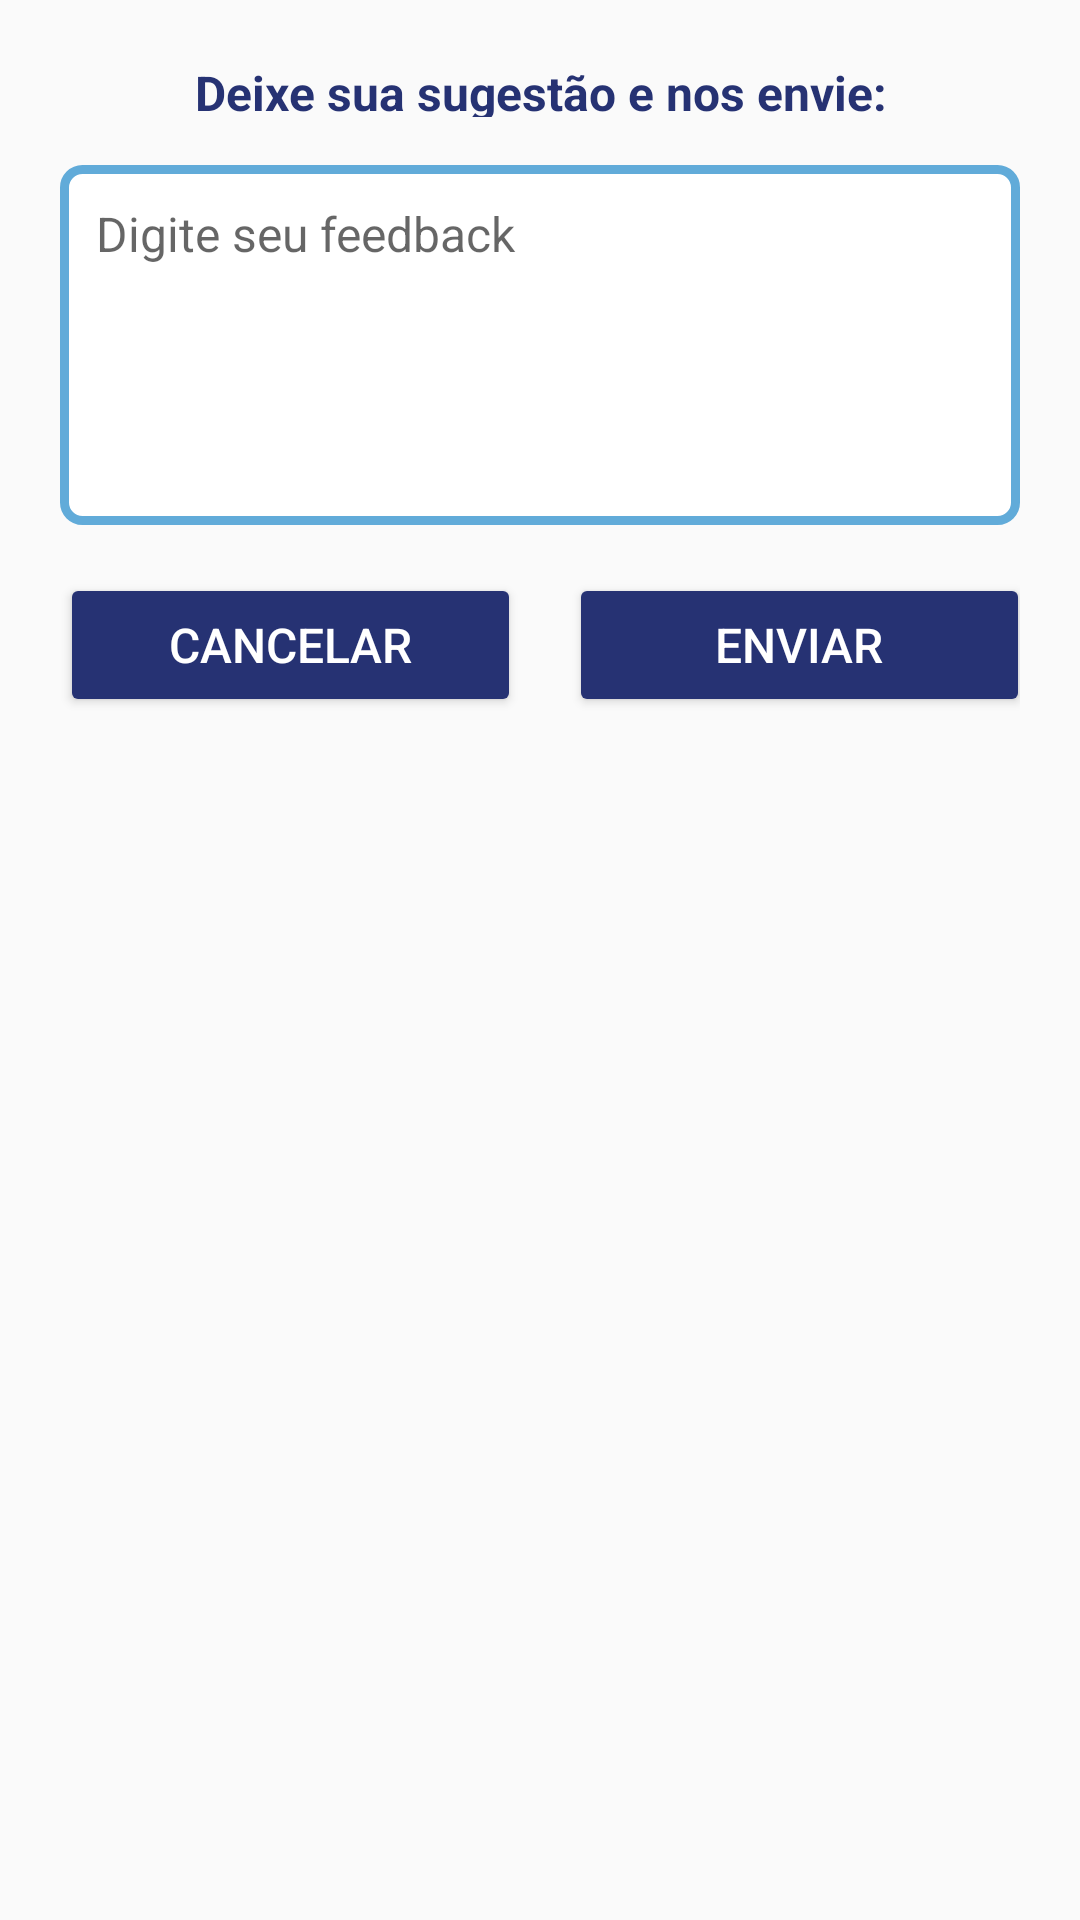

The Android layout XML behind this screen, and the referenced resources:
<!-- AndroidManifest.xml: application theme Theme.Motorista_MKV -->
<!-- res/layout/feedback_dialog.xml -->
<?xml version="1.0" encoding="utf-8"?>
<androidx.constraintlayout.widget.ConstraintLayout xmlns:android="http://schemas.android.com/apk/res/android"
    xmlns:app="http://schemas.android.com/apk/res-auto"
    android:layout_width="match_parent"
    android:layout_height="wrap_content"
    android:padding="20dp">

    <TextView
        android:id="@+id/feedbackTitleText"
        android:layout_width="0dp"
        android:layout_height="wrap_content"
        android:autoSizeMaxTextSize="22sp"
        android:autoSizeMinTextSize="16sp"
        android:autoSizeStepGranularity="1sp"
        android:autoSizeTextType="uniform"
        android:gravity="center"
        android:text="Deixe sua sugestão e nos envie:"
        android:textColor="@color/azul_escuro"
        android:textStyle="bold"
        app:layout_constraintEnd_toEndOf="parent"
        app:layout_constraintStart_toStartOf="parent"
        app:layout_constraintTop_toTopOf="parent" />

    <EditText
        android:id="@+id/feedbackEditText"
        android:layout_width="0dp"
        android:layout_height="wrap_content"
        android:layout_marginTop="16dp"
        android:background="@drawable/edittext_background"
        android:gravity="top|start"
        android:hint="Digite seu feedback"
        android:minHeight="120dp"
        android:padding="12dp"
        android:textSize="16sp"
        app:layout_constraintEnd_toEndOf="parent"
        app:layout_constraintStart_toStartOf="parent"
        app:layout_constraintTop_toBottomOf="@+id/feedbackTitleText" />

    <Button
        android:id="@+id/cancelButton"
        android:layout_width="0dp"
        android:layout_height="wrap_content"
        android:layout_marginTop="16dp"
        android:layout_marginEnd="8dp"
        android:backgroundTint="@color/azul_escuro"
        android:minHeight="48dp"
        android:paddingHorizontal="12dp"
        android:paddingVertical="10dp"
        android:text="Cancelar"
        android:textColor="@color/white"
        android:textSize="16sp"
        app:layout_constraintEnd_toStartOf="@id/sendButton"
        app:layout_constraintHorizontal_chainStyle="spread"
        app:layout_constraintStart_toStartOf="parent"
        app:layout_constraintTop_toBottomOf="@id/feedbackEditText"
        app:layout_constraintWidth_percent="0.48" />

    <Button
        android:id="@+id/sendButton"
        android:layout_width="0dp"
        android:layout_height="wrap_content"
        android:layout_marginStart="8dp"
        android:layout_marginTop="16dp"
        android:backgroundTint="@color/azul_escuro"
        android:minHeight="48dp"
        android:paddingHorizontal="12dp"
        android:paddingVertical="10dp"
        android:text="Enviar"
        android:textColor="@color/white"
        android:textSize="16sp"
        app:layout_constraintEnd_toEndOf="parent"
        app:layout_constraintStart_toEndOf="@id/cancelButton"
        app:layout_constraintTop_toBottomOf="@id/feedbackEditText"
        app:layout_constraintWidth_percent="0.48" />

    <TextView
        android:id="@+id/dialogVersionTextView"
        android:layout_width="0dp"
        android:layout_height="wrap_content"
        android:layout_marginTop="16dp"
        android:alpha="0.75"
        android:gravity="center"
        android:textColor="@color/azul_escuro"
        android:textSize="12sp"
        app:layout_constraintBottom_toBottomOf="parent"
        app:layout_constraintEnd_toEndOf="parent"
        app:layout_constraintStart_toStartOf="parent"
        app:layout_constraintTop_toBottomOf="@id/sendButton" />

</androidx.constraintlayout.widget.ConstraintLayout>
<!-- resources referenced by this layout -->
<resources>
  <color name="azul_escuro">#263273</color>
  <color name="white">#FFFFFFFF</color>
  <!-- drawable edittext_background (drawable) -->
  <?xml version="1.0" encoding="utf-8"?>
  <shape xmlns:android="http://schemas.android.com/apk/res/android">
      <solid android:color="#FFFFFF"/> 
      <corners android:radius="6dp"/> 
      <stroke
          android:width="3dp"
          android:color="#61ABD9"/> 
  </shape>
  <style name="Theme.Motorista_MKV" parent="Theme.AppCompat.DayNight.NoActionBar">
          
          <item name="colorPrimary">@color/purple_500</item>
          <item name="colorPrimaryVariant">@color/azul_escuro</item>
          <item name="colorPrimaryContainer">@color/azul_escuro</item>
          <item name="colorOnPrimary">@color/white</item>
          
          <item name="colorSecondary">@color/teal_200</item>
          <item name="colorSecondaryVariant">@color/teal_700</item>
          <item name="colorOnSecondary">@color/white</item>
          
          <item name="android:statusBarColor">?attr/colorPrimaryVariant</item>
          
          <item name="colorSurface">@color/white</item>
          <item name="colorOnSurface">@color/black</item>
      </style>
  <color name="purple_500">#FF6200EE</color>
  <color name="teal_200">#FF03DAC5</color>
  <color name="teal_700">#FF018786</color>
  <color name="black">#FF000000</color>
</resources>
